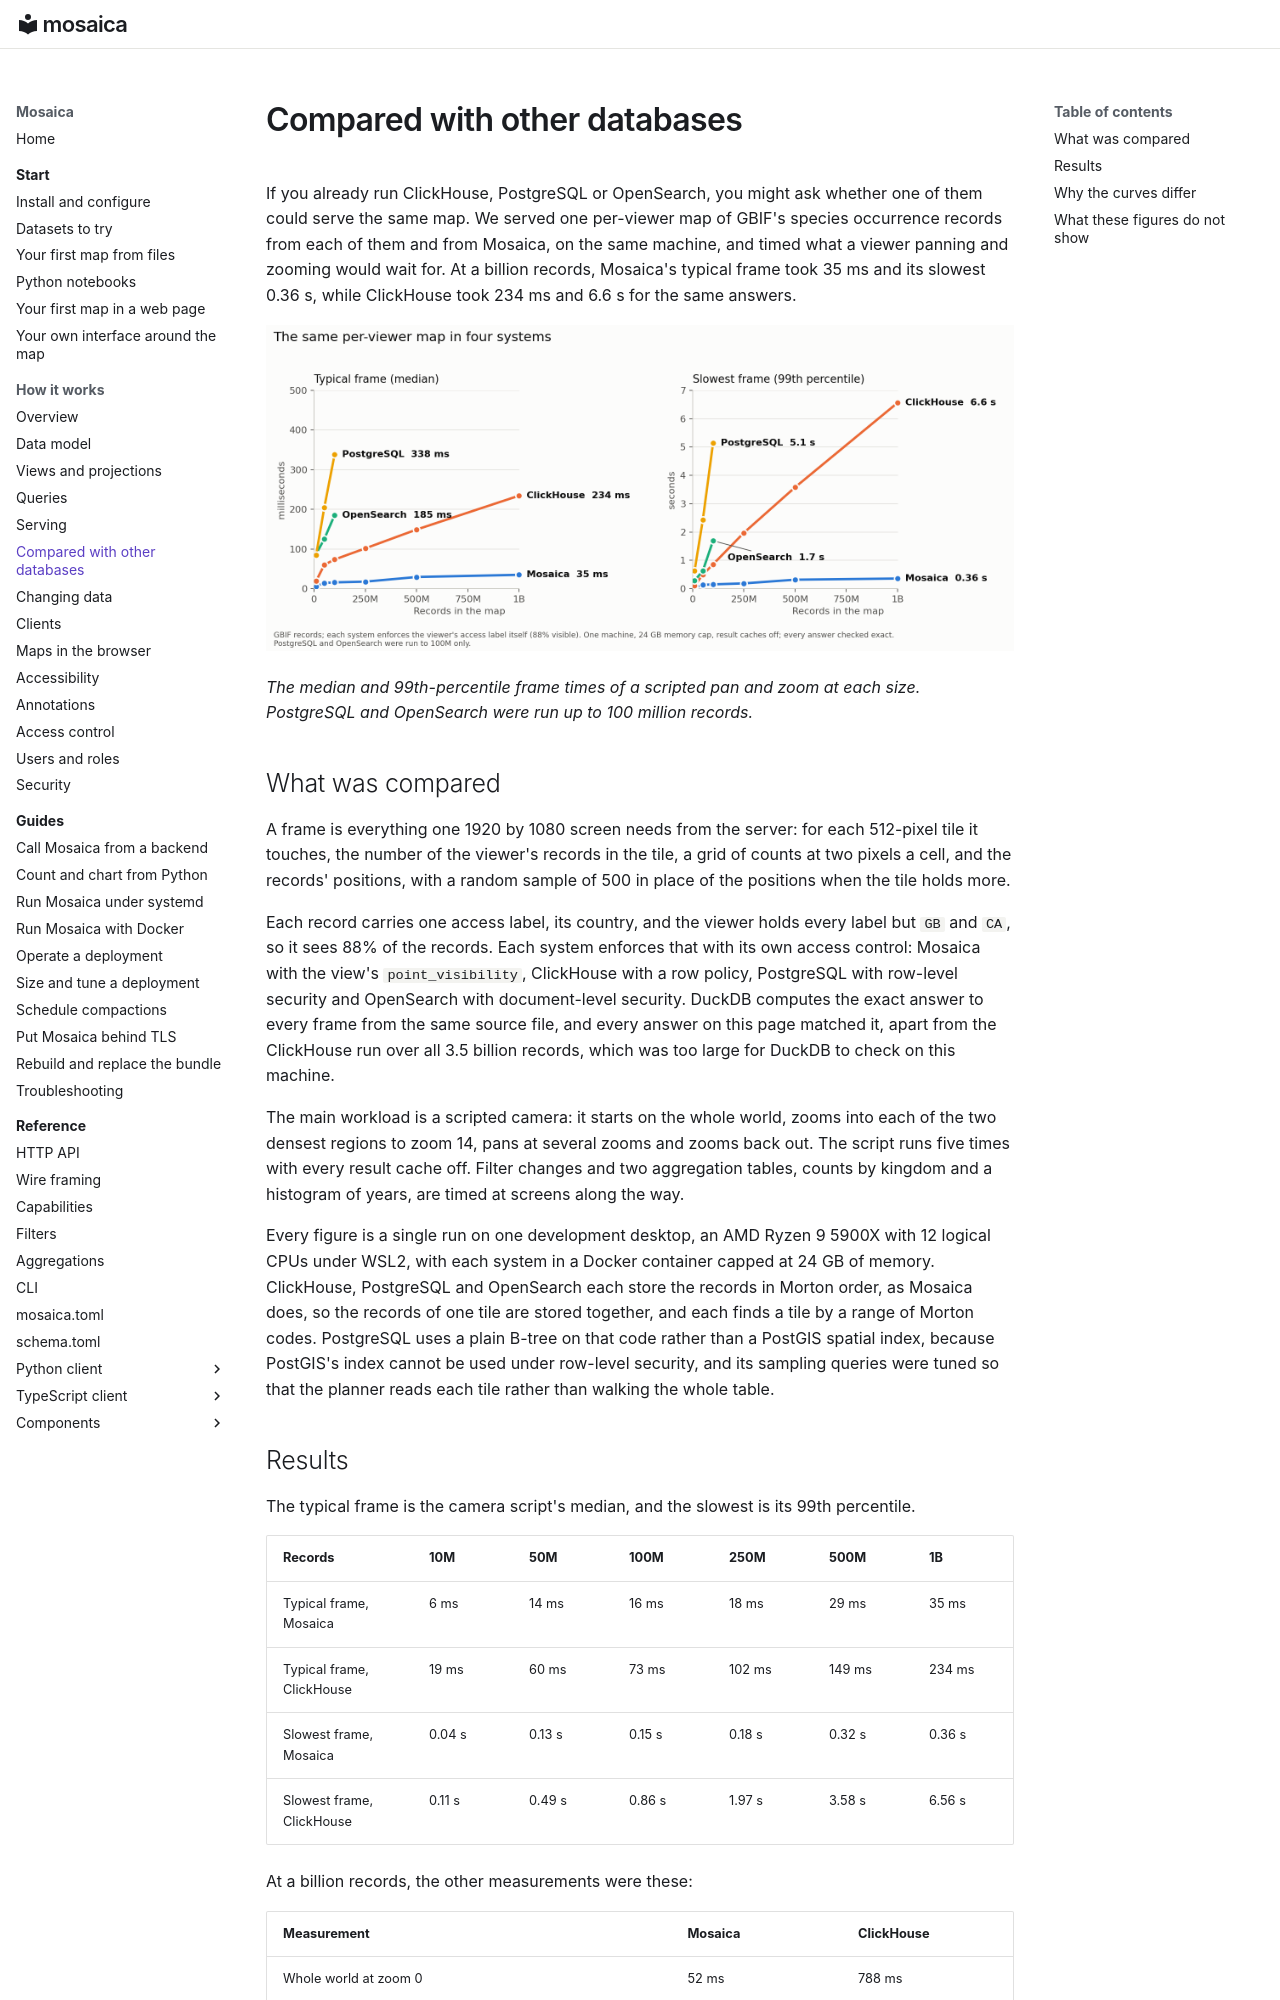

repository: mosaicadb/mosaica · page: system/comparison/index.html · generator: mkdocs

# Compared with other databases

If you already run ClickHouse, PostgreSQL or OpenSearch, you might ask whether one of them could serve the same map. We served one per-viewer map of GBIF's species occurrence records from each of them and from Mosaica, on the same machine, and timed what a viewer panning and zooming would wait for. At a billion records, Mosaica's typical frame took 35 ms and its slowest 0.36 s, while ClickHouse took 234 ms and 6.6 s for the same answers.

![Typical and slowest frame time against the number of records, for four systems](../assets/comparison/four-systems.png)

*The median and 99th-percentile frame times of a scripted pan and zoom at each size. PostgreSQL and OpenSearch were run up to 100 million records.*

## What was compared

A frame is everything one 1920 by 1080 screen needs from the server: for each 512-pixel tile it touches, the number of the viewer's records in the tile, a grid of counts at two pixels a cell, and the records' positions, with a random sample of 500 in place of the positions when the tile holds more.

Each record carries one access label, its country, and the viewer holds every label but `GB` and `CA`, so it sees 88% of the records. Each system enforces that with its own access control: Mosaica with the view's `point_visibility`, ClickHouse with a row policy, PostgreSQL with row-level security and OpenSearch with document-level security. DuckDB computes the exact answer to every frame from the same source file, and every answer on this page matched it, apart from the ClickHouse run over all 3.5 billion records, which was too large for DuckDB to check on this machine.

The main workload is a scripted camera: it starts on the whole world, zooms into each of the two densest regions to zoom 14, pans at several zooms and zooms back out. The script runs five times with every result cache off. Filter changes and two aggregation tables, counts by kingdom and a histogram of years, are timed at screens along the way.

Every figure is a single run on one development desktop, an AMD Ryzen 9 5900X with 12 logical CPUs under WSL2, with each system in a Docker container capped at 24 GB of memory. ClickHouse, PostgreSQL and OpenSearch each store the records in Morton order, as Mosaica does, so the records of one tile are stored together, and each finds a tile by a range of Morton codes. PostgreSQL uses a plain B-tree on that code rather than a PostGIS spatial index, because PostGIS's index cannot be used under row-level security, and its sampling queries were tuned so that the planner reads each tile rather than walking the whole table.
